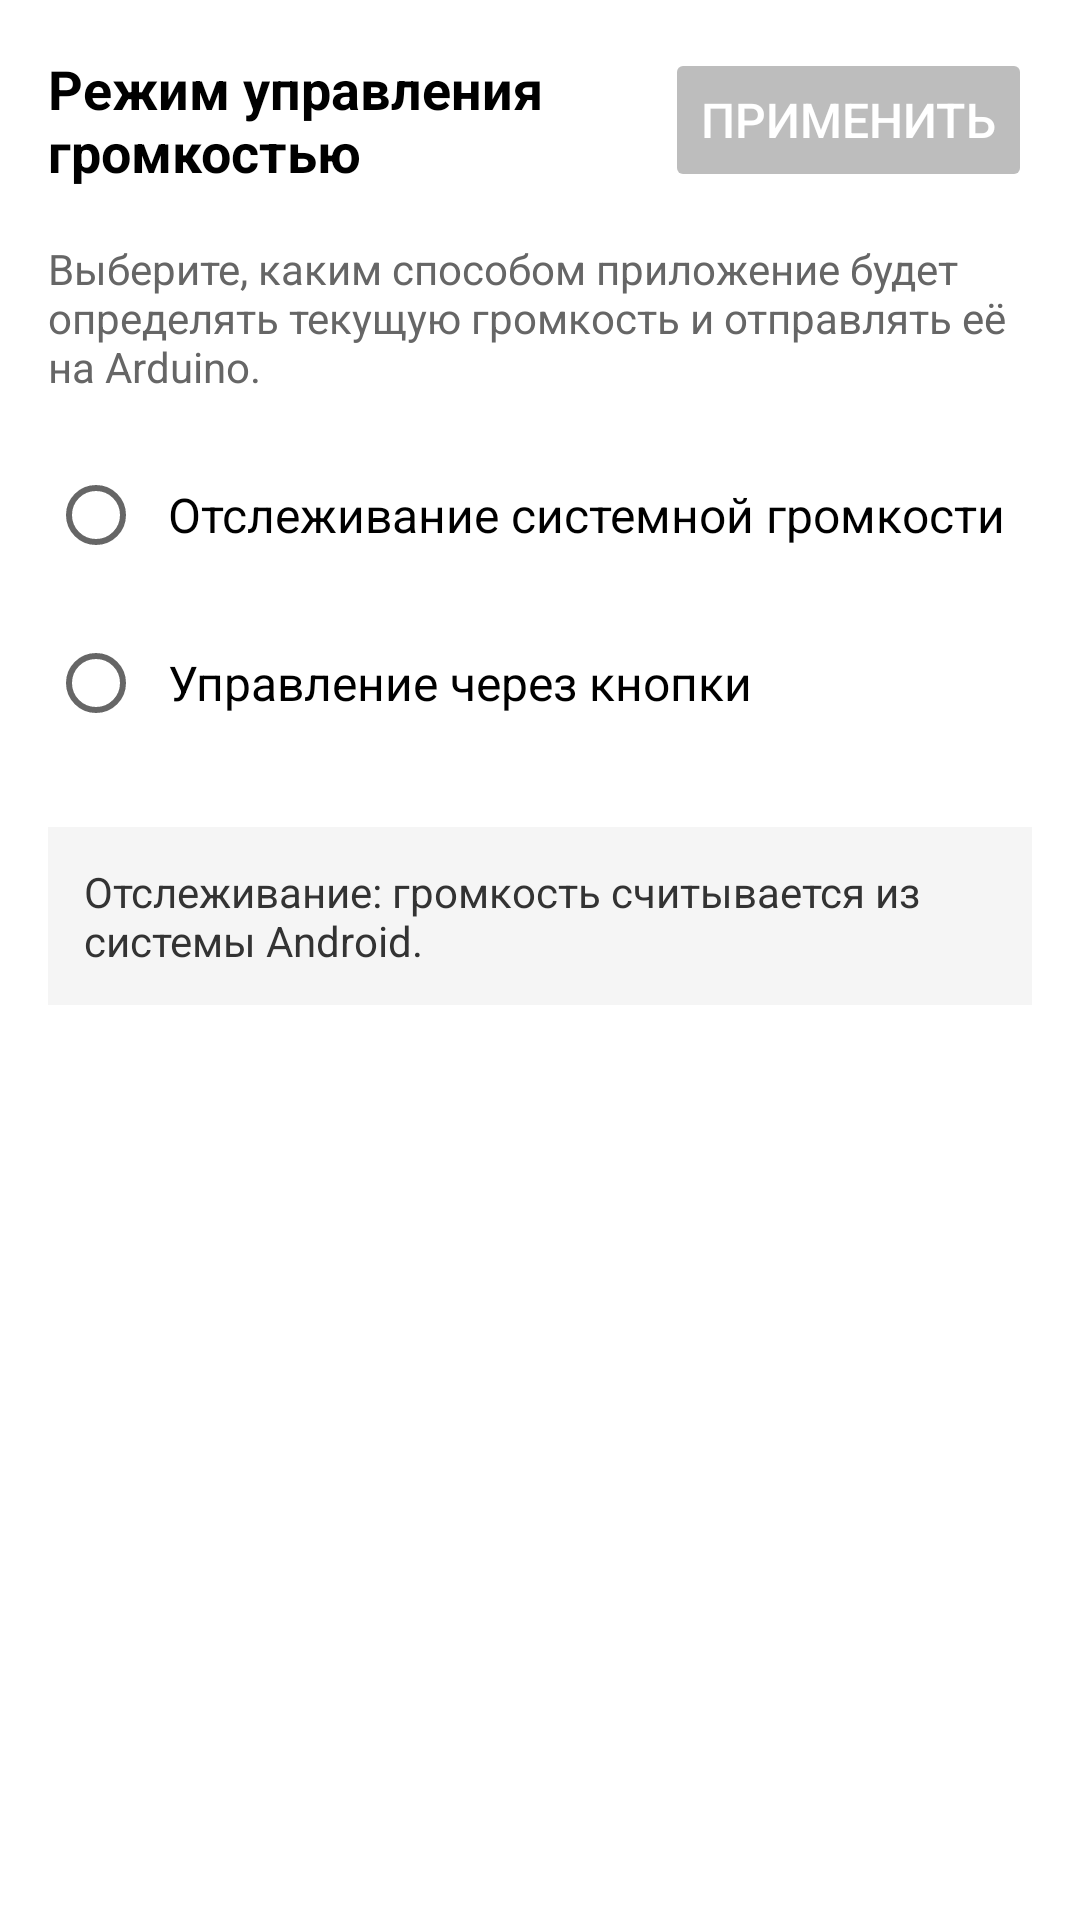

Write the Android layout XML for this screen, with the resource values it uses.
<!-- AndroidManifest.xml: application theme Theme.VolumeMonitor -->
<!-- res/layout/fragment_general_settings.xml -->
<?xml version="1.0" encoding="utf-8"?>

<ScrollView xmlns:android="http://schemas.android.com/apk/res/android"
    android:layout_width="match_parent"
    android:layout_height="match_parent"
    android:background="#FFFFFF"
    android:padding="16dp">

    <LinearLayout
        android:layout_width="match_parent"
        android:layout_height="wrap_content"
        android:orientation="vertical">

    <LinearLayout
        android:layout_width="match_parent"
        android:layout_height="wrap_content"
        android:layout_marginBottom="16dp"
        android:gravity="center_vertical"
        android:orientation="horizontal">

        <TextView
            android:id="@+id/generalTitleTextView"
            android:layout_width="0dp"
            android:layout_height="wrap_content"
            android:layout_weight="1"
            android:text="Режим управления громкостью"
            android:textColor="#000000"
            android:textSize="18sp"
            android:textStyle="bold" />

        <Button
            android:id="@+id/applyButton"
            android:layout_width="wrap_content"
            android:layout_height="wrap_content"
            android:enabled="false"
            android:text="Применить"
            android:textSize="16sp"
            android:textColor="#FFFFFF"
            android:backgroundTint="@color/button_apply_tint" />

    </LinearLayout>

    <TextView
        android:layout_width="wrap_content"
        android:layout_height="wrap_content"
        android:layout_marginBottom="16dp"
        android:text="Выберите, каким способом приложение будет определять текущую громкость и отправлять её на Arduino."
        android:textColor="#666666"
        android:textSize="14sp" />

    <RadioGroup
        android:id="@+id/modeRadioGroup"
        android:layout_width="match_parent"
        android:layout_height="wrap_content"
        android:layout_marginBottom="24dp">

        <RadioButton
            android:id="@+id/radioObserver"
            android:layout_width="match_parent"
            android:layout_height="wrap_content"
            android:layout_marginBottom="8dp"
            android:padding="8dp"
            android:text="Отслеживание системной громкости"
            android:textColor="#000000"
            android:textSize="16sp" />

        
        <LinearLayout
            android:id="@+id/observerMaxSettingsLayout"
            android:layout_width="match_parent"
            android:layout_height="wrap_content"
            android:layout_marginStart="32dp"
            android:layout_marginBottom="12dp"
            android:orientation="vertical"
            android:visibility="gone">

            <CheckBox
                android:id="@+id/useSystemMaxCheckBox"
                android:layout_width="match_parent"
                android:layout_height="wrap_content"
                android:text="Использовать системное максимальное значение"
                android:textColor="#000000"
                android:textSize="14sp" />

            <EditText
                android:id="@+id/observerMaxVolumeEditText"
                android:layout_width="match_parent"
                android:layout_height="wrap_content"
                android:layout_marginTop="8dp"
                android:inputType="number"
                android:hint="Введите максимальное значение"
                android:textColor="#000000"
                android:textSize="16sp"
                android:visibility="gone" />

        </LinearLayout>

        <RadioButton
            android:id="@+id/radioButtons"
            android:layout_width="match_parent"
            android:layout_height="wrap_content"
            android:padding="8dp"
            android:text="Управление через кнопки"
            android:textColor="#000000"
            android:textSize="16sp" />

        
        <LinearLayout
            android:id="@+id/buttonMaxVolumeSettingsLayout"
            android:layout_width="match_parent"
            android:layout_height="wrap_content"
            android:layout_marginStart="32dp"
            android:layout_marginBottom="12dp"
            android:orientation="vertical"
            android:visibility="gone">

            <TextView
                android:layout_width="wrap_content"
                android:layout_height="wrap_content"
                android:layout_marginBottom="4dp"
                android:text="Максимальное значение громкости"
                android:textColor="#000000"
                android:textSize="14sp" />

            <EditText
                android:id="@+id/buttonMaxVolumeEditText"
                android:layout_width="match_parent"
                android:layout_height="wrap_content"
                android:inputType="number"
                android:hint="15"
                android:textColor="#000000"
                android:textSize="16sp" />

        </LinearLayout>

    </RadioGroup>

    <TextView
        android:id="@+id/modeDescriptionTextView"
        android:layout_width="match_parent"
        android:layout_height="wrap_content"
        android:background="#F5F5F5"
        android:padding="12dp"
        android:text="Отслеживание: громкость считывается из системы Android."
        android:textColor="#333333"
        android:textSize="14sp" />

    </LinearLayout>

</ScrollView>
<!-- resources referenced by this layout -->
<resources>
  <style name="Theme.VolumeMonitor" parent="Theme.MaterialComponents.DayNight.NoActionBar">
          <item name="colorPrimary">@color/md_theme_light_primary</item>
          <item name="colorPrimaryVariant">@color/md_theme_light_primaryContainer</item>
          <item name="colorOnPrimary">@color/md_theme_light_onPrimary</item>
          <item name="colorSecondary">@color/md_theme_light_secondary</item>
          <item name="colorSecondaryVariant">@color/md_theme_light_secondaryContainer</item>
          <item name="colorOnSecondary">@color/md_theme_light_onSecondary</item>
          <item name="colorError">@color/md_theme_light_error</item>
          <item name="colorOnError">@color/md_theme_light_onPrimary</item>
          <item name="colorSurface">@color/md_theme_light_surface</item>
          <item name="colorOnSurface">@color/md_theme_light_onSurface</item>
          <item name="android:colorBackground">@color/md_theme_light_surface</item>
      </style>
  <color name="md_theme_light_primary">#FF1B5E96</color>
  <color name="md_theme_light_primaryContainer">#FFD1E4FF</color>
  <color name="md_theme_light_onPrimary">#FFFFFFFF</color>
  <color name="md_theme_light_secondary">#FF00897B</color>
  <color name="md_theme_light_secondaryContainer">#FFA7F5EC</color>
  <color name="md_theme_light_onSecondary">#FFFFFFFF</color>
  <color name="md_theme_light_error">#FFBA1A1A</color>
  <color name="md_theme_light_surface">#FFFDFBFF</color>
  <color name="md_theme_light_onSurface">#FF1A1C1E</color>
</resources>
